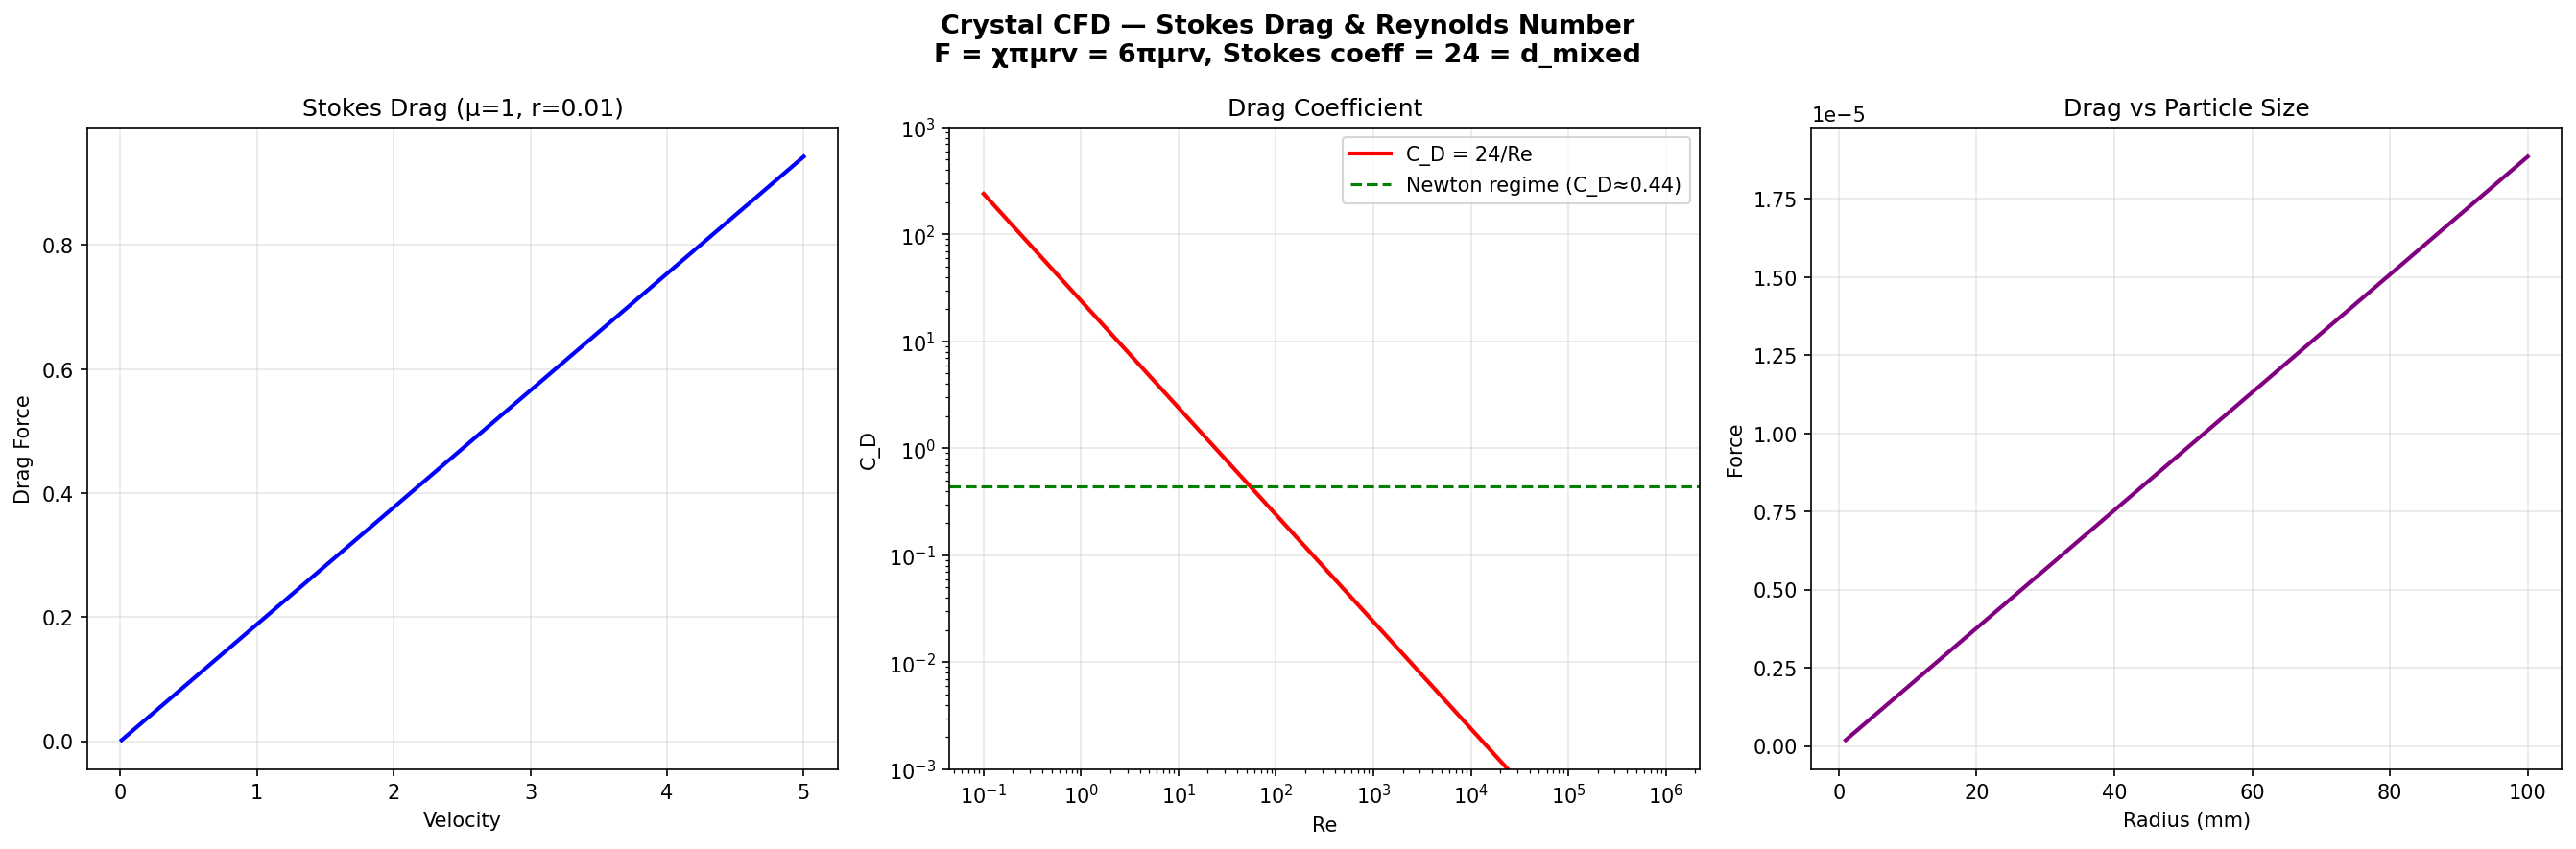

Reproduce this figure in Python.
#!/usr/bin/env python3
# Copyright (c) 2026 Daland Montgomery
# SPDX-License-Identifier: AGPL-3.0-or-later

"""Crystal CFD — Stokes Drag: F = 6πμrv where 6 = χ"""
import crystal_toe as ct
import numpy as np
import matplotlib.pyplot as plt

toe = ct.Toe(); cfd = toe.cfd()
v = np.linspace(0.01, 5, 200)
F = [cfd.stokes_drag_force(1.0, 0.01, vi) for vi in v]

fig, axes = plt.subplots(1, 3, figsize=(18, 6))
fig.suptitle(f"Crystal CFD — Stokes Drag & Reynolds Number\nF = χπμrv = {cfd.chi()}πμrv, Stokes coeff = {cfd.stokes_drag()} = d_mixed", fontsize=13, fontweight='bold')

axes[0].plot(v, F, 'b-', linewidth=2)
axes[0].set_xlabel('Velocity'); axes[0].set_ylabel('Drag Force'); axes[0].set_title('Stokes Drag (μ=1, r=0.01)')
axes[0].grid(True, alpha=0.3)

Re = np.logspace(-1, 6, 500)
cd_stokes = cfd.stokes_drag() / Re  # C_D = 24/Re for Stokes
axes[1].loglog(Re, cd_stokes, 'r-', linewidth=2, label=f'C_D = {cfd.stokes_drag()}/Re')
axes[1].axhline(0.44, color='green', linestyle='--', label='Newton regime (C_D≈0.44)')
axes[1].set_xlabel('Re'); axes[1].set_ylabel('C_D'); axes[1].set_title('Drag Coefficient')
axes[1].set_ylim(1e-3, 1e3); axes[1].legend(); axes[1].grid(True, alpha=0.3)

radii = np.linspace(0.001, 0.1, 200)
terminal = [vi * 1.0 / (cfd.stokes_drag() * np.pi * 1e-3 * r) for r, vi in zip(radii, [0.001]*len(radii))]
axes[2].plot(radii*1000, [cfd.stokes_drag_force(1e-3, r, 0.01) for r in radii], 'purple', linewidth=2)
axes[2].set_xlabel('Radius (mm)'); axes[2].set_ylabel('Force'); axes[2].set_title('Drag vs Particle Size')
axes[2].grid(True, alpha=0.3)
plt.tight_layout(); plt.savefig('cfd_stokes.png', dpi=150, bbox_inches='tight'); plt.show()
